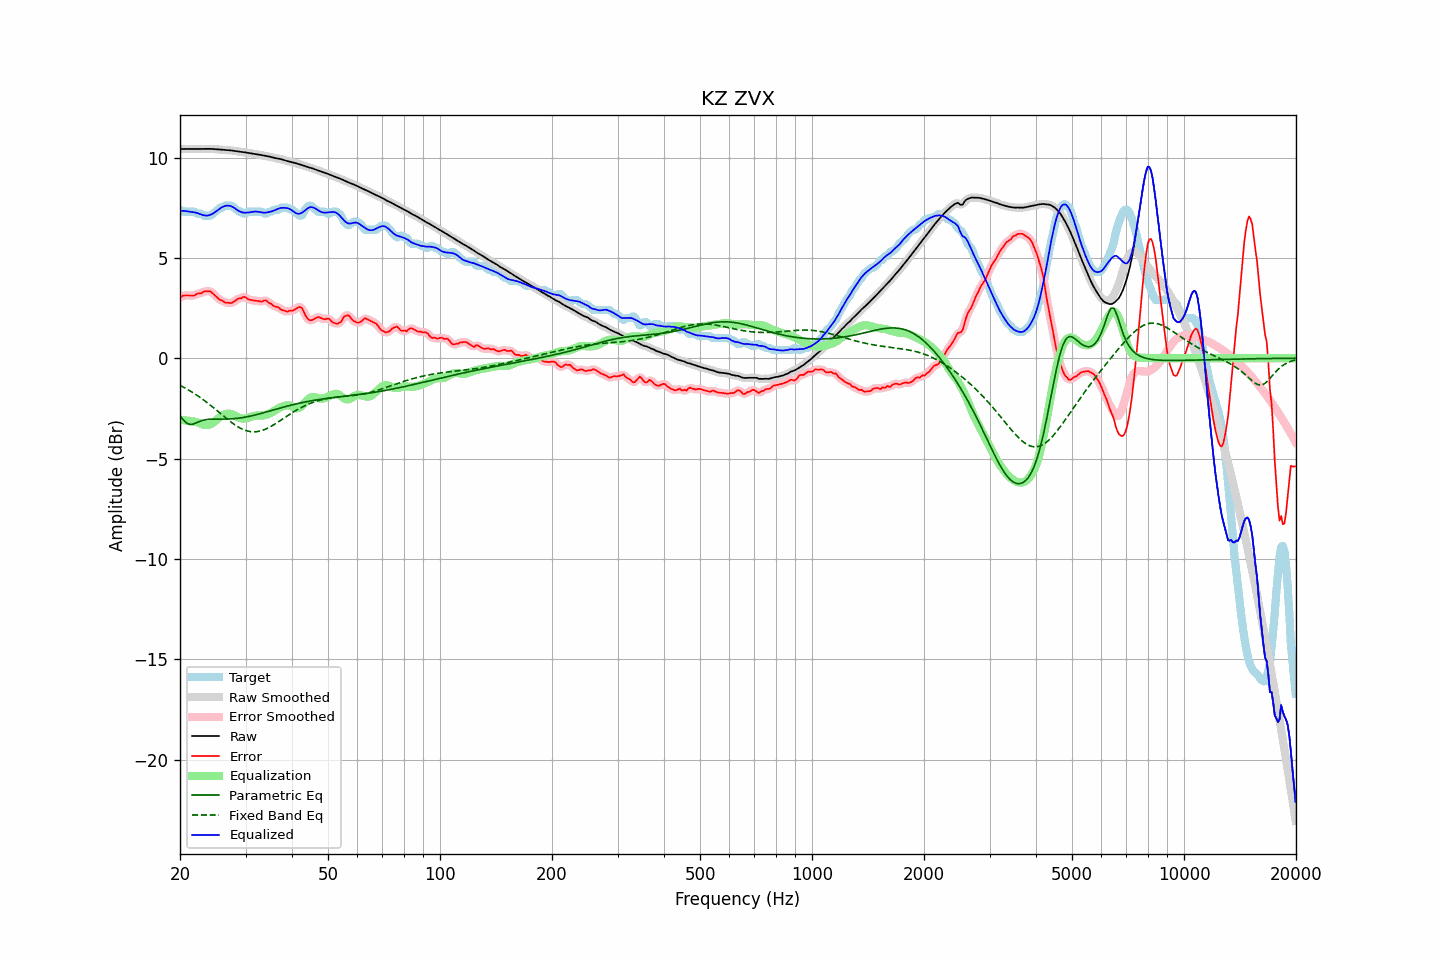

The data file committed next to this chart (first rows):
frequency, raw, error, smoothed, error_smoothed, equalization, parametric_eq, fixed_band_eq, equalized_raw, equalized_smoothed, target
20.00, 10.42, 3.02, 10.42, 3.02, -3.07, -2.86, -1.35, 7.35, 7.35, 7.40
20.20, 10.43, 3.07, 10.43, 3.07, -3.08, -2.96, -1.40, 7.35, 7.35, 7.35
20.40, 10.43, 3.13, 10.43, 3.11, -3.08, -3.06, -1.44, 7.35, 7.35, 7.30
20.61, 10.43, 3.13, 10.43, 3.13, -3.09, -3.14, -1.48, 7.34, 7.34, 7.30
20.81, 10.43, 3.13, 10.43, 3.13, -3.10, -3.22, -1.52, 7.33, 7.33, 7.30
21.02, 10.43, 3.13, 10.43, 3.13, -3.11, -3.26, -1.57, 7.32, 7.32, 7.30
21.23, 10.43, 3.12, 10.43, 3.12, -3.13, -3.30, -1.61, 7.30, 7.30, 7.30
21.44, 10.43, 3.12, 10.43, 3.12, -3.14, -3.29, -1.66, 7.29, 7.29, 7.30
21.66, 10.43, 3.12, 10.43, 3.12, -3.15, -3.29, -1.71, 7.28, 7.28, 7.30
21.87, 10.43, 3.12, 10.43, 3.15, -3.16, -3.26, -1.76, 7.27, 7.27, 7.30
22.09, 10.43, 3.19, 10.43, 3.18, -3.18, -3.22, -1.82, 7.25, 7.25, 7.24
22.31, 10.43, 3.23, 10.43, 3.21, -3.20, -3.19, -1.87, 7.23, 7.23, 7.20
22.54, 10.43, 3.23, 10.43, 3.23, -3.23, -3.16, -1.92, 7.20, 7.20, 7.20
22.76, 10.43, 3.23, 10.43, 3.25, -3.26, -3.13, -1.98, 7.17, 7.17, 7.20
22.99, 10.43, 3.28, 10.43, 3.28, -3.29, -3.10, -2.04, 7.14, 7.14, 7.16
23.22, 10.44, 3.33, 10.44, 3.31, -3.32, -3.08, -2.10, 7.12, 7.12, 7.10
23.45, 10.44, 3.33, 10.44, 3.34, -3.33, -3.06, -2.16, 7.11, 7.11, 7.10
23.69, 10.44, 3.33, 10.44, 3.34, -3.33, -3.05, -2.22, 7.11, 7.11, 7.10
23.92, 10.44, 3.33, 10.44, 3.34, -3.31, -3.04, -2.28, 7.12, 7.12, 7.10
24.16, 10.43, 3.33, 10.43, 3.31, -3.28, -3.04, -2.35, 7.15, 7.15, 7.10
24.40, 10.43, 3.26, 10.43, 3.26, -3.24, -3.03, -2.41, 7.19, 7.19, 7.17
24.65, 10.43, 3.18, 10.42, 3.19, -3.19, -3.03, -2.48, 7.24, 7.24, 7.24
24.89, 10.42, 3.12, 10.42, 3.12, -3.12, -3.03, -2.54, 7.30, 7.30, 7.30
25.14, 10.41, 3.05, 10.41, 3.04, -3.06, -3.03, -2.61, 7.36, 7.36, 7.36
25.39, 10.40, 2.97, 10.40, 2.97, -2.99, -3.03, -2.68, 7.42, 7.42, 7.44
25.65, 10.40, 2.89, 10.40, 2.92, -2.93, -3.03, -2.74, 7.47, 7.47, 7.50
25.91, 10.39, 2.89, 10.39, 2.87, -2.87, -3.03, -2.81, 7.52, 7.52, 7.50
26.16, 10.38, 2.84, 10.38, 2.83, -2.82, -3.03, -2.88, 7.56, 7.56, 7.54
26.43, 10.38, 2.77, 10.38, 2.80, -2.79, -3.03, -2.94, 7.59, 7.59, 7.60
26.69, 10.37, 2.77, 10.37, 2.77, -2.77, -3.03, -3.01, 7.60, 7.60, 7.60
26.96, 10.37, 2.76, 10.37, 2.75, -2.76, -3.03, -3.07, 7.61, 7.61, 7.60
27.23, 10.36, 2.76, 10.36, 2.75, -2.77, -3.03, -3.14, 7.59, 7.59, 7.60
27.50, 10.35, 2.75, 10.35, 2.76, -2.78, -3.02, -3.20, 7.57, 7.57, 7.60
27.77, 10.34, 2.79, 10.34, 2.79, -2.81, -3.02, -3.26, 7.53, 7.53, 7.55
28.05, 10.33, 2.84, 10.33, 2.84, -2.85, -3.01, -3.31, 7.48, 7.48, 7.49
28.33, 10.32, 2.90, 10.32, 2.90, -2.89, -3.00, -3.37, 7.42, 7.43, 7.42
28.62, 10.31, 2.96, 10.31, 2.94, -2.94, -2.99, -3.42, 7.37, 7.37, 7.35
28.90, 10.29, 2.99, 10.29, 2.98, -2.97, -2.98, -3.46, 7.32, 7.32, 7.30
29.19, 10.28, 2.98, 10.28, 3.01, -3.00, -2.97, -3.50, 7.29, 7.29, 7.30
29.48, 10.27, 3.04, 10.27, 3.04, -3.01, -2.96, -3.54, 7.26, 7.26, 7.23
29.78, 10.26, 3.06, 10.26, 3.04, -3.01, -2.94, -3.58, 7.25, 7.25, 7.20
30.08, 10.25, 3.03, 10.25, 3.02, -3.00, -2.93, -3.60, 7.25, 7.25, 7.22
30.38, 10.24, 2.96, 10.24, 2.97, -2.98, -2.91, -3.63, 7.26, 7.26, 7.28
30.68, 10.22, 2.92, 10.22, 2.93, -2.96, -2.90, -3.65, 7.27, 7.27, 7.30
30.99, 10.21, 2.90, 10.21, 2.90, -2.93, -2.88, -3.66, 7.28, 7.28, 7.30
31.30, 10.19, 2.89, 10.19, 2.89, -2.90, -2.86, -3.67, 7.29, 7.29, 7.30
31.61, 10.18, 2.88, 10.18, 2.88, -2.88, -2.84, -3.67, 7.31, 7.31, 7.30
31.93, 10.17, 2.87, 10.17, 2.87, -2.86, -2.82, -3.66, 7.31, 7.31, 7.30
32.24, 10.16, 2.86, 10.16, 2.86, -2.86, -2.80, -3.66, 7.31, 7.31, 7.30
32.57, 10.15, 2.85, 10.15, 2.84, -2.86, -2.78, -3.64, 7.29, 7.29, 7.30
32.89, 10.13, 2.83, 10.13, 2.83, -2.86, -2.76, -3.62, 7.27, 7.27, 7.30
33.22, 10.12, 2.82, 10.12, 2.84, -2.86, -2.74, -3.60, 7.26, 7.26, 7.30
33.55, 10.10, 2.87, 10.10, 2.86, -2.85, -2.72, -3.57, 7.25, 7.25, 7.23
33.89, 10.09, 2.88, 10.09, 2.87, -2.83, -2.69, -3.54, 7.25, 7.25, 7.20
34.23, 10.07, 2.86, 10.07, 2.85, -2.81, -2.67, -3.50, 7.26, 7.26, 7.21
34.57, 10.06, 2.78, 10.06, 2.80, -2.78, -2.65, -3.46, 7.28, 7.28, 7.28
34.92, 10.04, 2.74, 10.04, 2.74, -2.74, -2.62, -3.42, 7.30, 7.29, 7.30
35.27, 10.02, 2.70, 10.02, 2.68, -2.70, -2.60, -3.38, 7.32, 7.32, 7.32
35.62, 10.00, 2.61, 10.00, 2.63, -2.65, -2.58, -3.33, 7.34, 7.34, 7.39
35.97, 9.98, 2.58, 9.98, 2.59, -2.60, -2.56, -3.28, 7.38, 7.38, 7.40
... 635 more rows
